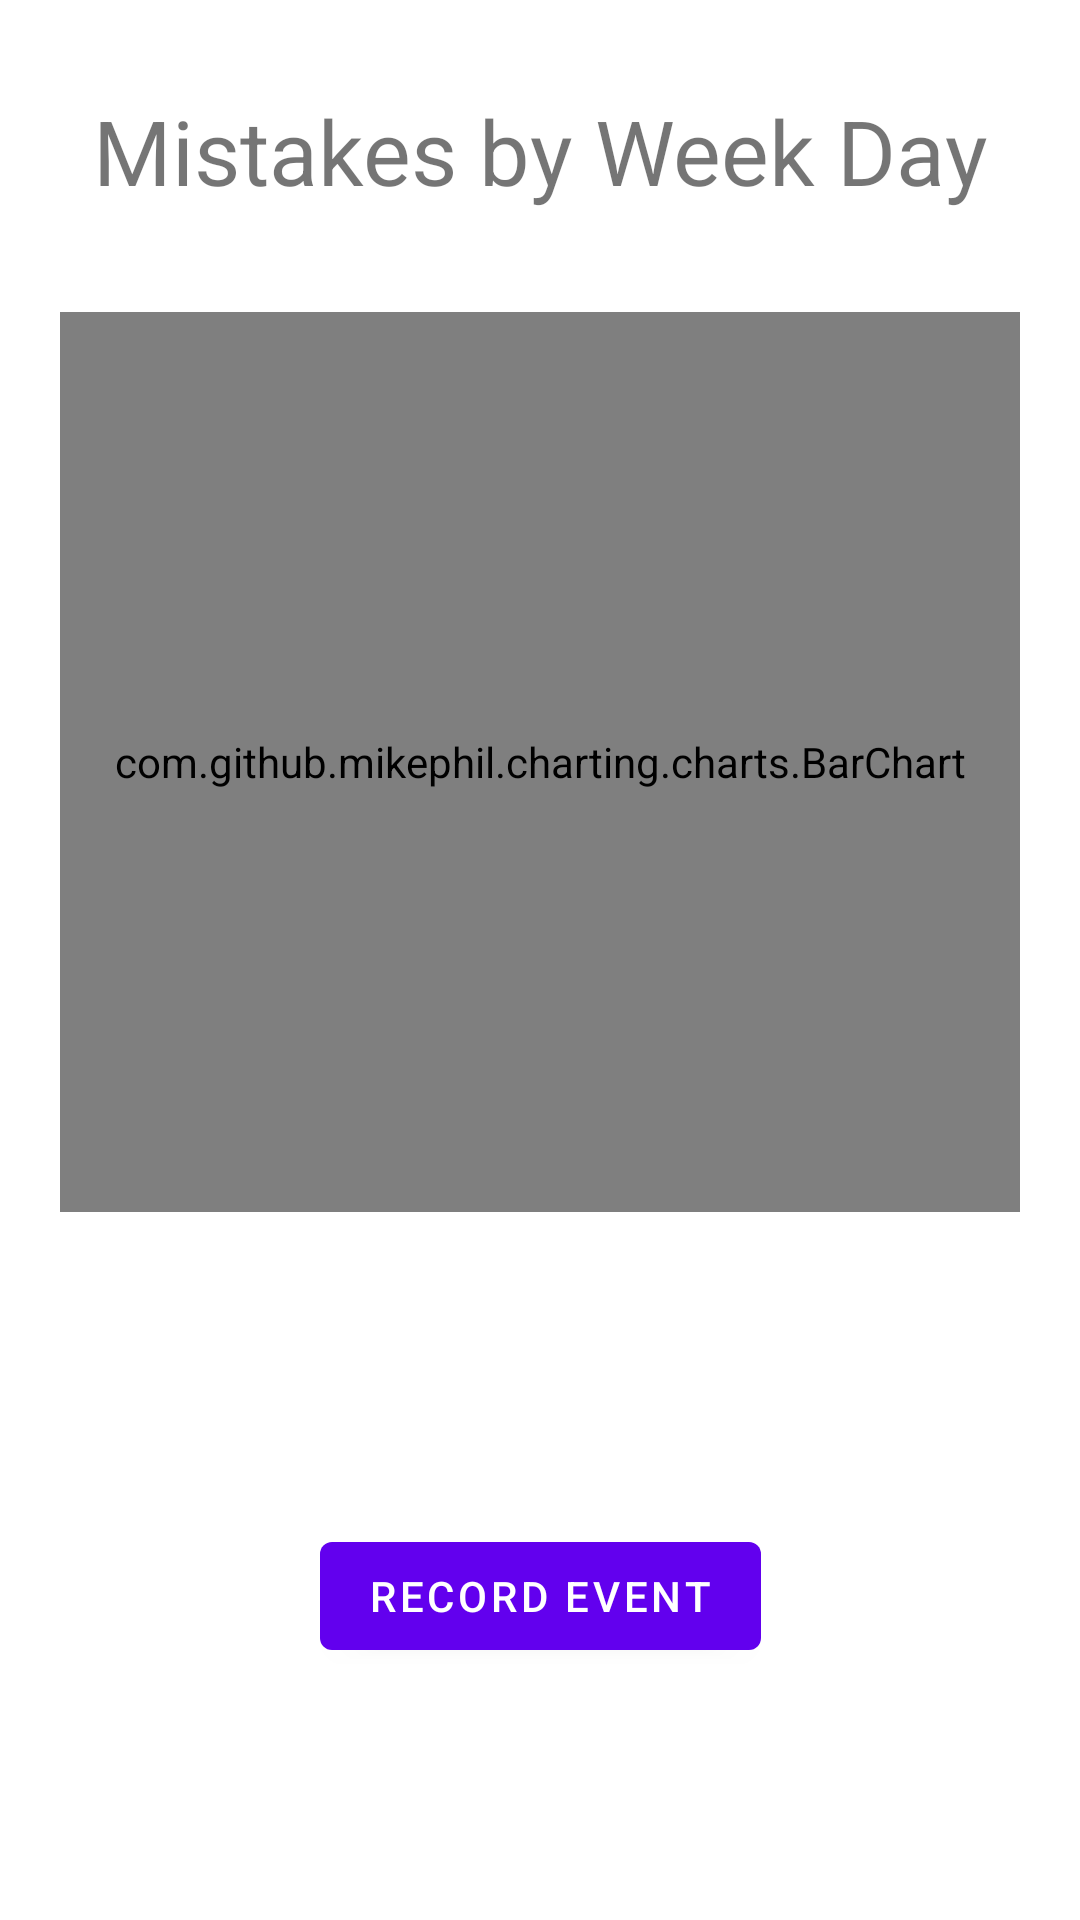

Produce the Android XML layout that renders to this screen, including the resource entries it uses.
<!-- AndroidManifest.xml: application theme Theme.HabitBreaker -->
<!-- res/layout/fragment_first.xml -->
<?xml version="1.0" encoding="utf-8"?>
<androidx.constraintlayout.widget.ConstraintLayout xmlns:android="http://schemas.android.com/apk/res/android"
    xmlns:app="http://schemas.android.com/apk/res-auto"
    xmlns:tools="http://schemas.android.com/tools"
    android:layout_width="match_parent"
    android:layout_height="match_parent"
    android:layout_centerVertical="true"
    tools:context=".FirstFragment"
    android:layout_gravity="center_vertical">

    <TextView
        android:gravity="center_horizontal"
        android:layout_margin="30sp"
        android:textSize="30sp"
        android:layout_width="match_parent"
        android:layout_height="match_parent"
        android:text="Mistakes by Week Day"
        android:id="@+id/graph_label"
        app:layout_constraintBottom_toTopOf="@+id/chart"
        app:layout_constraintTop_toTopOf="parent"
        />


    <com.github.mikephil.charting.charts.BarChart
        android:id="@+id/chart"
        android:layout_width="match_parent"
        android:layout_height="300dp"
        android:layout_margin="20dp"
        app:layout_constraintBottom_toTopOf="@id/button_first"
        app:layout_constraintTop_toTopOf="parent"
        />











    <Button
        android:id="@+id/button_first"
        android:layout_width="wrap_content"
        android:layout_height="wrap_content"
        android:text="@string/record_event"
        app:layout_constraintBottom_toBottomOf="parent"
        app:layout_constraintEnd_toEndOf="parent"
        app:layout_constraintStart_toStartOf="parent"
        app:layout_constraintTop_toBottomOf="@id/chart" />

</androidx.constraintlayout.widget.ConstraintLayout>
<!-- resources referenced by this layout -->
<resources>
  <string name="mistake_text">Whoops!</string>
  <string name="record_event">Record Event</string>
  <style name="Theme.HabitBreaker" parent="Theme.MaterialComponents.DayNight.DarkActionBar">
          
          <item name="colorPrimary">@color/purple_500</item>
          <item name="colorPrimaryVariant">@color/purple_700</item>
          <item name="colorOnPrimary">@color/white</item>
          
          <item name="colorSecondary">@color/teal_200</item>
          <item name="colorSecondaryVariant">@color/teal_700</item>
          <item name="colorOnSecondary">@color/black</item>
          
          <item name="android:statusBarColor">?attr/colorPrimaryVariant</item>
          
      </style>
  <!-- not gathered from this repository: default colours our renderer supplied (Android Studio template values) -->
  <color name="purple_500">#FF6200EE</color>
  <color name="purple_700">#FF3700B3</color>
  <color name="teal_200">#FF03DAC5</color>
  <color name="teal_700">#FF018786</color>
  <color name="black">#FF000000</color>
  <color name="white">#FFFFFFFF</color>
</resources>
